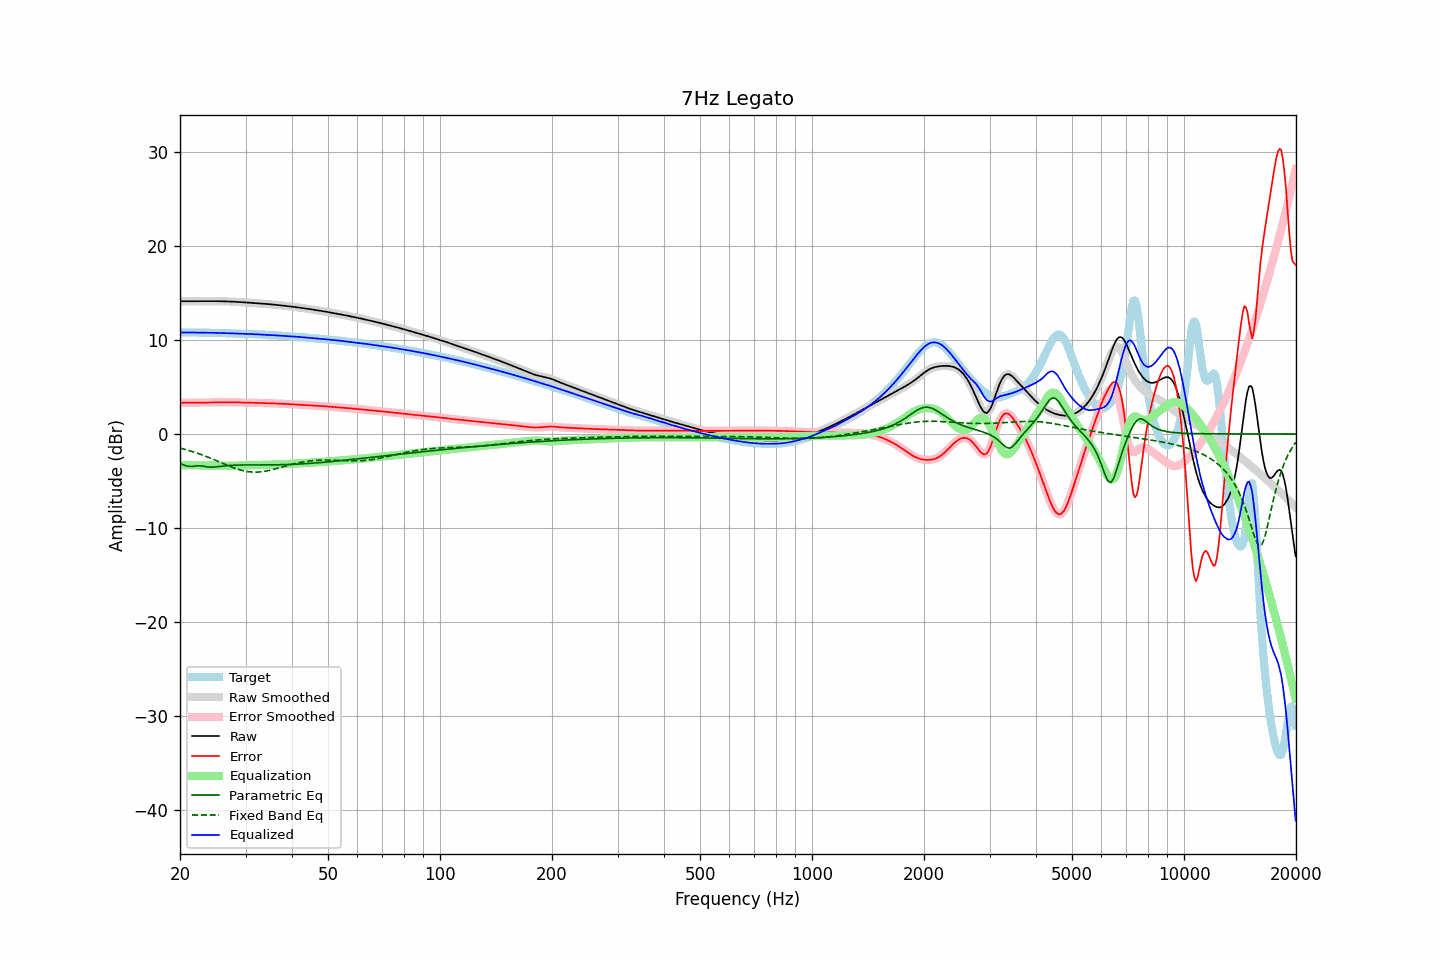

Source data for this figure (header and first rows):
frequency, raw, error, smoothed, error_smoothed, equalization, parametric_eq, fixed_band_eq, equalized_raw, equalized_smoothed, target
20.00, 14.13, 3.32, 14.13, 3.32, -3.32, -3.12, -1.49, 10.80, 10.81, 10.81
20.20, 14.13, 3.32, 14.13, 3.32, -3.32, -3.20, -1.54, 10.81, 10.81, 10.81
20.40, 14.13, 3.32, 14.13, 3.32, -3.32, -3.27, -1.58, 10.81, 10.81, 10.81
20.61, 14.13, 3.32, 14.13, 3.32, -3.32, -3.33, -1.63, 10.81, 10.81, 10.81
20.81, 14.13, 3.32, 14.13, 3.32, -3.32, -3.39, -1.67, 10.81, 10.81, 10.81
21.02, 14.13, 3.32, 14.13, 3.32, -3.32, -3.42, -1.72, 10.81, 10.81, 10.81
21.23, 14.13, 3.32, 14.13, 3.33, -3.33, -3.45, -1.77, 10.80, 10.80, 10.81
21.44, 14.13, 3.33, 14.13, 3.33, -3.33, -3.45, -1.83, 10.80, 10.80, 10.80
21.66, 14.13, 3.33, 14.13, 3.33, -3.33, -3.44, -1.88, 10.80, 10.80, 10.80
21.87, 14.13, 3.33, 14.13, 3.33, -3.33, -3.42, -1.94, 10.80, 10.80, 10.80
22.09, 14.13, 3.34, 14.13, 3.34, -3.34, -3.39, -1.99, 10.80, 10.80, 10.80
22.31, 14.14, 3.34, 14.14, 3.34, -3.34, -3.38, -2.05, 10.80, 10.79, 10.79
22.54, 14.14, 3.35, 14.14, 3.35, -3.34, -3.37, -2.11, 10.79, 10.79, 10.79
22.76, 14.14, 3.35, 14.14, 3.35, -3.35, -3.39, -2.17, 10.79, 10.79, 10.79
22.99, 14.14, 3.35, 14.14, 3.35, -3.35, -3.41, -2.24, 10.79, 10.79, 10.79
23.22, 14.14, 3.35, 14.14, 3.35, -3.35, -3.45, -2.30, 10.79, 10.79, 10.79
23.45, 14.14, 3.36, 14.14, 3.36, -3.36, -3.48, -2.37, 10.78, 10.78, 10.78
23.69, 14.14, 3.36, 14.14, 3.36, -3.36, -3.50, -2.43, 10.78, 10.78, 10.78
23.92, 14.14, 3.36, 14.14, 3.36, -3.36, -3.52, -2.50, 10.78, 10.78, 10.78
24.16, 14.14, 3.36, 14.14, 3.36, -3.36, -3.52, -2.57, 10.78, 10.78, 10.78
24.40, 14.14, 3.37, 14.14, 3.37, -3.37, -3.52, -2.64, 10.77, 10.77, 10.77
24.65, 14.14, 3.37, 14.14, 3.37, -3.37, -3.51, -2.71, 10.77, 10.77, 10.77
24.89, 14.14, 3.37, 14.14, 3.37, -3.37, -3.50, -2.78, 10.77, 10.77, 10.77
25.14, 14.14, 3.38, 14.14, 3.38, -3.38, -3.48, -2.86, 10.76, 10.76, 10.76
25.39, 14.13, 3.38, 14.13, 3.38, -3.38, -3.46, -2.93, 10.76, 10.76, 10.75
25.65, 14.13, 3.38, 14.13, 3.38, -3.38, -3.44, -3.00, 10.75, 10.75, 10.75
25.91, 14.13, 3.38, 14.13, 3.38, -3.38, -3.42, -3.08, 10.75, 10.75, 10.75
26.16, 14.12, 3.38, 14.12, 3.38, -3.38, -3.41, -3.15, 10.74, 10.74, 10.74
26.43, 14.12, 3.38, 14.12, 3.38, -3.38, -3.39, -3.22, 10.74, 10.74, 10.74
26.69, 14.11, 3.38, 14.11, 3.38, -3.38, -3.37, -3.30, 10.73, 10.73, 10.73
26.96, 14.11, 3.38, 14.11, 3.38, -3.38, -3.36, -3.37, 10.73, 10.73, 10.73
27.23, 14.10, 3.38, 14.10, 3.38, -3.38, -3.34, -3.44, 10.72, 10.72, 10.72
27.50, 14.09, 3.38, 14.09, 3.38, -3.38, -3.33, -3.50, 10.72, 10.72, 10.72
27.77, 14.08, 3.37, 14.08, 3.37, -3.37, -3.32, -3.57, 10.71, 10.71, 10.71
28.05, 14.07, 3.37, 14.07, 3.37, -3.37, -3.32, -3.63, 10.70, 10.70, 10.70
28.33, 14.07, 3.37, 14.07, 3.37, -3.37, -3.31, -3.69, 10.70, 10.70, 10.70
28.62, 14.06, 3.36, 14.06, 3.36, -3.36, -3.30, -3.75, 10.69, 10.69, 10.69
28.90, 14.04, 3.36, 14.04, 3.36, -3.36, -3.30, -3.80, 10.69, 10.69, 10.69
29.19, 14.03, 3.35, 14.03, 3.35, -3.35, -3.30, -3.85, 10.68, 10.68, 10.68
29.48, 14.02, 3.35, 14.02, 3.35, -3.35, -3.29, -3.89, 10.67, 10.67, 10.67
29.78, 14.01, 3.34, 14.01, 3.34, -3.34, -3.29, -3.93, 10.67, 10.67, 10.67
30.08, 14.00, 3.34, 14.00, 3.34, -3.34, -3.29, -3.97, 10.66, 10.66, 10.66
30.38, 13.99, 3.34, 13.99, 3.33, -3.33, -3.29, -4.00, 10.65, 10.65, 10.65
30.68, 13.98, 3.33, 13.98, 3.33, -3.33, -3.29, -4.02, 10.64, 10.64, 10.64
30.99, 13.96, 3.33, 13.96, 3.33, -3.33, -3.29, -4.04, 10.64, 10.64, 10.64
31.30, 13.95, 3.32, 13.95, 3.32, -3.32, -3.29, -4.05, 10.63, 10.63, 10.63
31.61, 13.94, 3.32, 13.94, 3.32, -3.32, -3.29, -4.06, 10.62, 10.62, 10.62
31.93, 13.93, 3.31, 13.93, 3.31, -3.31, -3.29, -4.06, 10.61, 10.61, 10.61
32.24, 13.92, 3.31, 13.92, 3.31, -3.31, -3.29, -4.05, 10.61, 10.61, 10.61
32.57, 13.90, 3.30, 13.90, 3.31, -3.31, -3.29, -4.04, 10.60, 10.60, 10.60
32.89, 13.89, 3.30, 13.89, 3.30, -3.30, -3.29, -4.03, 10.59, 10.59, 10.59
33.22, 13.88, 3.30, 13.88, 3.30, -3.30, -3.29, -4.01, 10.58, 10.58, 10.58
33.55, 13.86, 3.29, 13.86, 3.29, -3.29, -3.29, -3.99, 10.57, 10.57, 10.57
33.89, 13.85, 3.29, 13.85, 3.29, -3.29, -3.29, -3.96, 10.56, 10.56, 10.56
34.23, 13.84, 3.28, 13.84, 3.28, -3.28, -3.29, -3.93, 10.55, 10.55, 10.55
34.57, 13.82, 3.28, 13.82, 3.28, -3.28, -3.29, -3.89, 10.54, 10.54, 10.54
34.92, 13.81, 3.27, 13.81, 3.27, -3.27, -3.29, -3.85, 10.53, 10.53, 10.53
35.27, 13.79, 3.27, 13.79, 3.27, -3.27, -3.28, -3.81, 10.52, 10.52, 10.52
35.62, 13.77, 3.26, 13.77, 3.26, -3.26, -3.28, -3.77, 10.51, 10.51, 10.51
35.97, 13.76, 3.26, 13.76, 3.26, -3.25, -3.28, -3.72, 10.50, 10.50, 10.50
... 635 more rows
